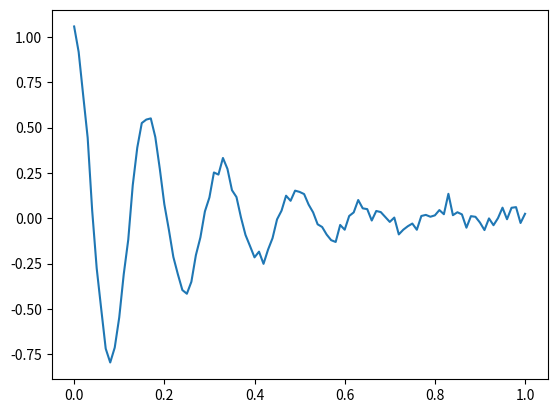

Here is the Python script that generated this plot:
import numpy as np
import random as rdm

def genereate_T1_data(n_samples = 101, noise_lvl = 0.03 , max_stretch = 0.2,lin_log = 0):
    #linspace or logspace between 0 and 1
    if lin_log:
        x_data = (np.linspace(0,1,n_samples))
    else:
        x_data = (np.logspace(-1,0,n_samples))
        x_data = (x_data-np.min(x_data))/(np.max(x_data)-np.min(x_data))

    # generate random T1 value
    T1 = rdm.random()*0.5

    # add some stretching
    T1_stretch = 1+(rdm.random()-0.5)*max_stretch

    # create decay and add noise
    T1_data = np.exp(-(x_data/T1)**T1_stretch) +np.random.normal(0,noise_lvl,n_samples)

    return x_data, T1_data


def genereate_T2_data(n_samples = 101, noise_lvl = 0.03 ,max_stretch = 0.2, lin_log = 1):
    #linspace or logspace between 0 and 1
    if lin_log:
        x_data = (np.linspace(0,1,n_samples))
    else:
        x_data = (np.logspace(-1,0,n_samples))
        x_data = (x_data-np.min(x_data))/(np.max(x_data)-np.min(x_data))

    # generate random T1 value
    T2 = rdm.random()*0.5

    # add some stretching
    T2_stretch = 1+(rdm.random()-0.5)*max_stretch

    # create decay 
    T2_data = np.exp(-(x_data/T2)**T2_stretch) 
    
    # add 13C bumps
    bump_spacing = rdm.random()*0.15+0.15
    bump_amp = rdm.random()*0.4+0.6
    T2_data = np.multiply( np.exp(-(x_data/T2)**T2_stretch), (np.cos(2*np.pi/bump_spacing*x_data)/2+0.5)*bump_amp+(1-bump_amp) )

    # add noise
    T2_data = T2_data + np.random.normal(0,noise_lvl,n_samples)

    return x_data, T2_data


def genereate_T2star_data(n_samples = 101, noise_lvl = 0.03 , max_stretch = 0.2,lin_log = 1):
    #linspace or logspace between 0 and 1
    if lin_log:
        x_data = (np.linspace(0,1,n_samples))
    else:
        x_data = (np.logspace(-1,0,n_samples))
        x_data = (x_data-np.min(x_data))/(np.max(x_data)-np.min(x_data))

    # generate random T1 value
    T2 = rdm.random()*0.5

    # add some stretching
    T2_stretch = 1+(rdm.random()-0.5)*max_stretch

    # create decay 
    T2_data = np.exp(-(x_data/T2)**T2_stretch) 
    
    # add 13C bumps
    bump_spacing = rdm.random()*0.1+0.1
    T2_data = np.multiply( np.exp(-(x_data/T2)**T2_stretch), np.cos(2*np.pi/bump_spacing*x_data) )

    # add noise
    T2_data = T2_data + np.random.normal(0,noise_lvl,n_samples)

    return x_data, T2_data

if __name__ == '__main__':
    import matplotlib.pyplot as mtp
    [x, data] = genereate_T2star_data()
    mtp.plot(x,data)
    mtp.show()